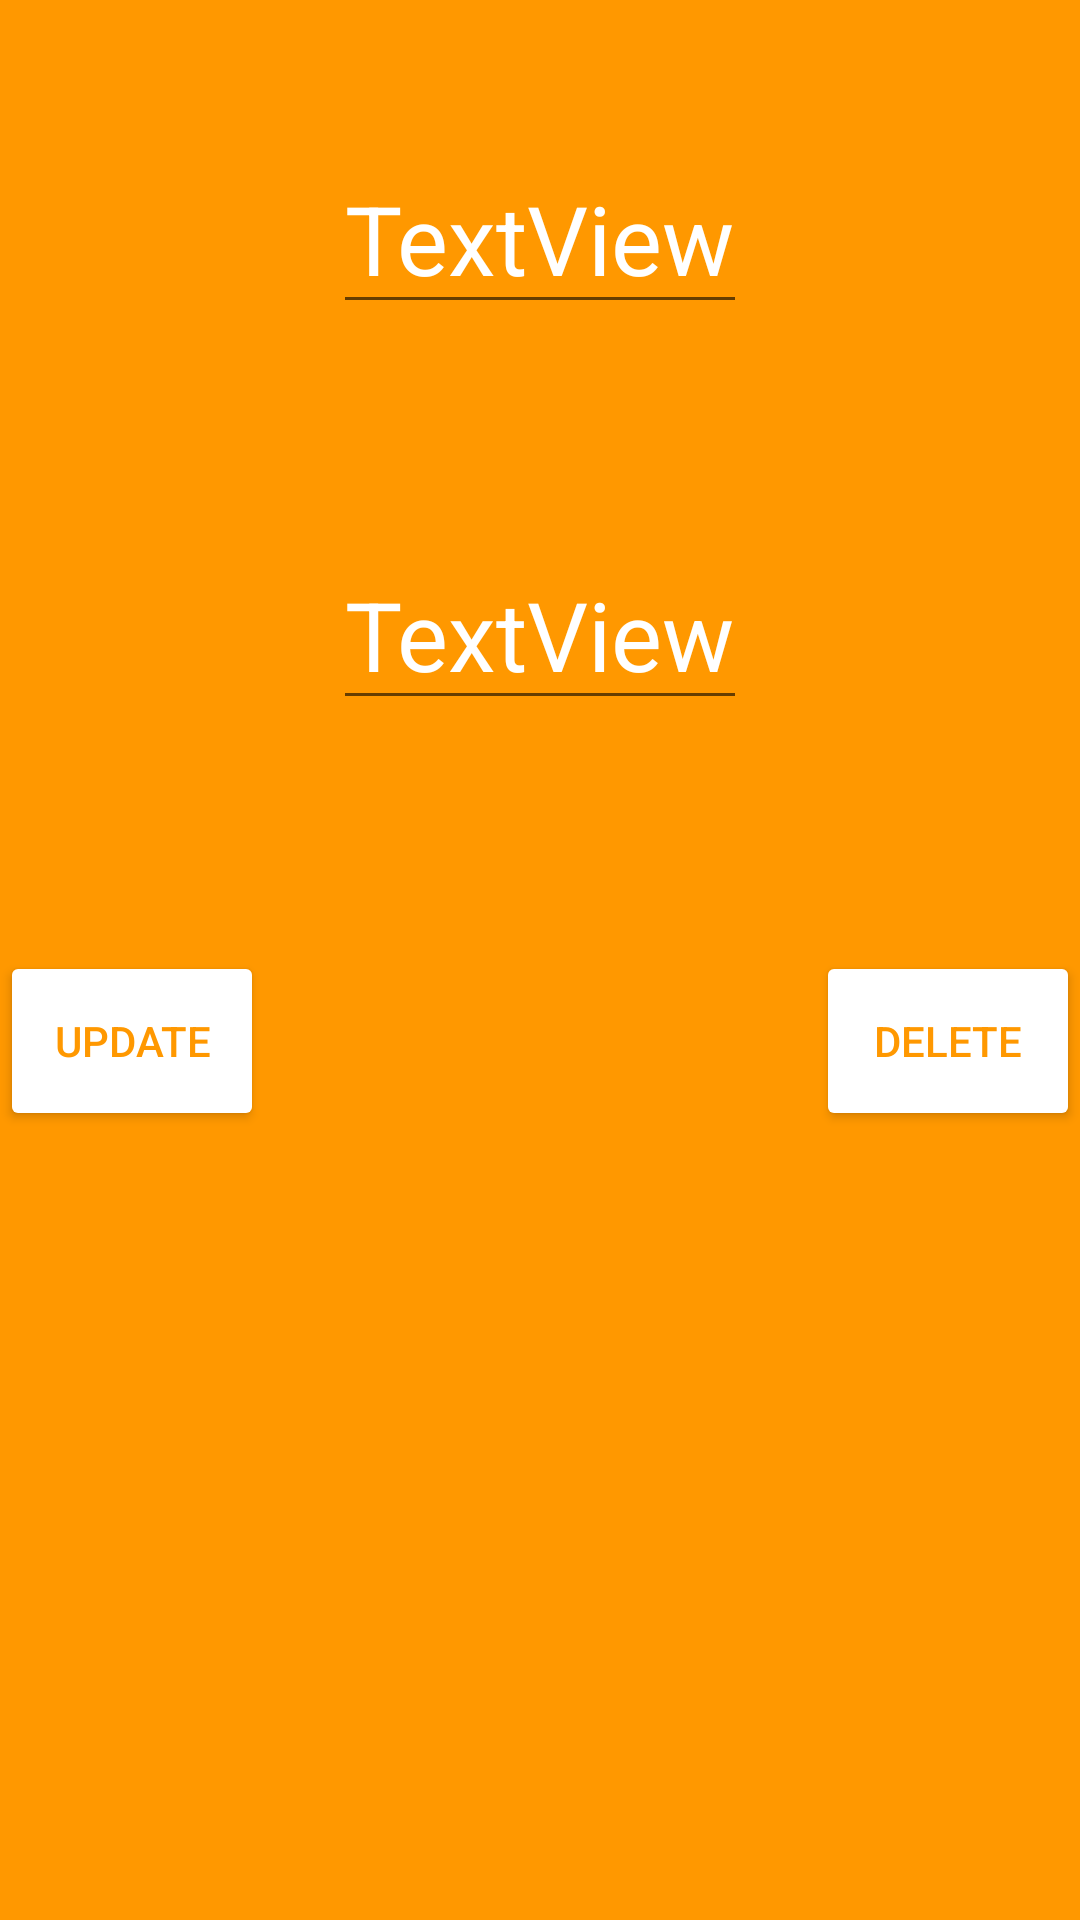

Here is an Android app screen rendered from its layout file. Give the layout XML and the strings, colors and styles it references.
<!-- AndroidManifest.xml: application theme Theme.CM -->
<!-- res/layout/activity_selected_nota.xml -->
<?xml version="1.0" encoding="utf-8"?>
<RelativeLayout xmlns:android="http://schemas.android.com/apk/res/android"
    xmlns:app="http://schemas.android.com/apk/res-auto"
    xmlns:tools="http://schemas.android.com/tools"
    android:layout_width="match_parent"
    android:layout_height="match_parent"
    android:background="@color/orange"

    tools:context=".SelectedNota">


    <EditText
        android:id="@+id/editTextViewSelectedNoteTittle"
        android:layout_width="wrap_content"
        android:layout_height="wrap_content"
        android:layout_centerHorizontal="true"
        android:layout_marginTop="@dimen/min_height"
        android:text="TextView"
        android:textColor="@color/buttonLabel"
        android:textSize="@dimen/big_padding" />


    <EditText
        android:id="@+id/editTextViewSelectedNoteDescription"
        android:layout_width="wrap_content"
        android:layout_height="wrap_content"
        android:layout_centerHorizontal="true"
        android:layout_marginTop="180dp"
        android:text="TextView"
        android:textColor="@color/buttonLabel"
        android:textSize="@dimen/big_padding" />


    <Button
        android:id="@+id/buttonDeleteNote"
        android:layout_width="wrap_content"
        android:layout_height="60dp"
        android:layout_below="@id/editTextViewSelectedNoteDescription"
        android:layout_alignParentEnd="true"
        android:layout_alignParentRight="true"
        android:layout_marginTop="77dp"
        android:layout_marginEnd="0dp"
        android:layout_marginRight="0dp"
        android:text="@string/deletebutton"
        android:textColor="@color/orange"
        app:backgroundTint="@color/buttonLabel" />

    <Button
        android:id="@+id/buttonEditNote"
        android:layout_width="wrap_content"
        android:layout_height="60dp"
        android:layout_below="@id/editTextViewSelectedNoteDescription"
        android:layout_alignParentStart="true"
        android:layout_alignParentLeft="true"
        android:layout_marginStart="0dp"
        android:layout_marginLeft="0dp"
        android:layout_marginTop="77dp"
        android:text="@string/updatebutton"
        android:textColor="@color/orange"
        app:backgroundTint="@color/buttonLabel" />


</RelativeLayout>
<!-- resources referenced by this layout -->
<resources>
  <color name="buttonLabel">#FFFFFF</color>
  <color name="orange">#FF9800</color>
  <dimen name="big_padding">32dp</dimen>
  <dimen name="min_height">48dp</dimen>
  <string name="deletebutton">delete</string>
  <string name="updatebutton">update</string>
  <style name="Theme.CM" parent="Theme.MaterialComponents.DayNight.DarkActionBar">
          
          <item name="colorPrimary">@color/orange3</item>
          <item name="colorPrimaryVariant">@color/black</item>
          <item name="colorOnPrimary">@color/buttonLabel</item>
          
          <item name="colorSecondary">@color/teal_200</item>
          <item name="colorSecondaryVariant">@color/teal_700</item>
          <item name="colorOnSecondary">@color/black</item>
          
          <item name="android:statusBarColor" tools:targetApi="l">?attr/colorPrimaryVariant</item>
          
      </style>
  <color name="orange3">#FFC107</color>
  <color name="black">#FF000000</color>
  <color name="teal_200">#FF03DAC5</color>
  <color name="teal_700">#FF018786</color>
</resources>
